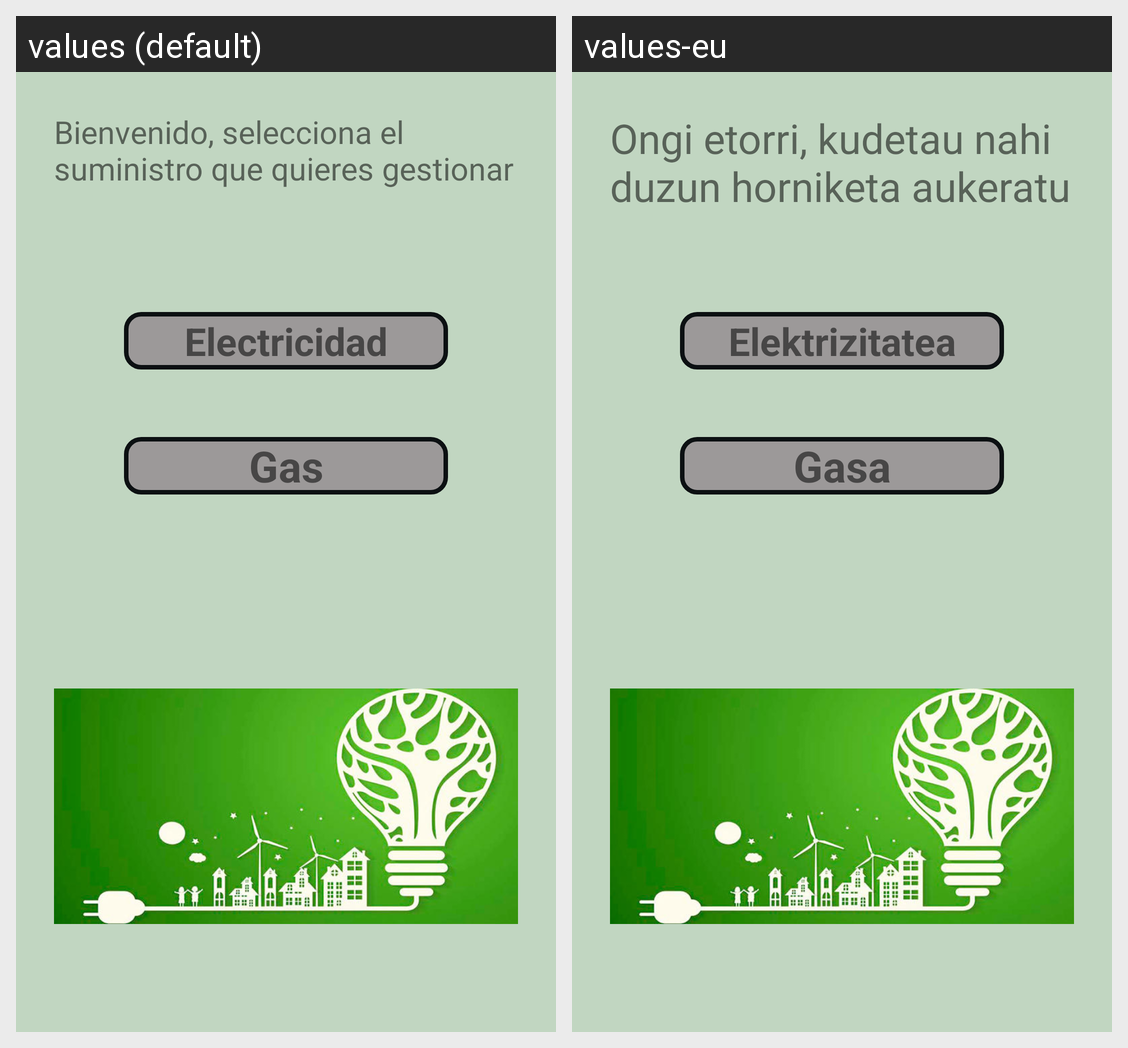

Locale-by-locale string values for the Android screen shown in this grid:
Android screen res/layout/activity_eleccion1.xml rendered under 2 locales, left to right: values (default), values-eu. Device: Nexus 5 (rendered at 1080×1920; each locale shown at half size, 540×960, under a caption strip naming it); theme AppTheme.
Strings drawn on this screen, with the default value and each locale's value (text and hints the layout hard-codes, and strings that could not be matched under every locale, appear in the picture but are not listed):

gestionaSuministro
  values: Bienvenido, selecciona el suministro que quieres gestionar
  values-eu: Ongi etorri, kudetau nahi duzun horniketa aukeratu

electricidad
  values: Electricidad
  values-eu: Elektrizitatea

gas
  values: Gas
  values-eu: Gasa
